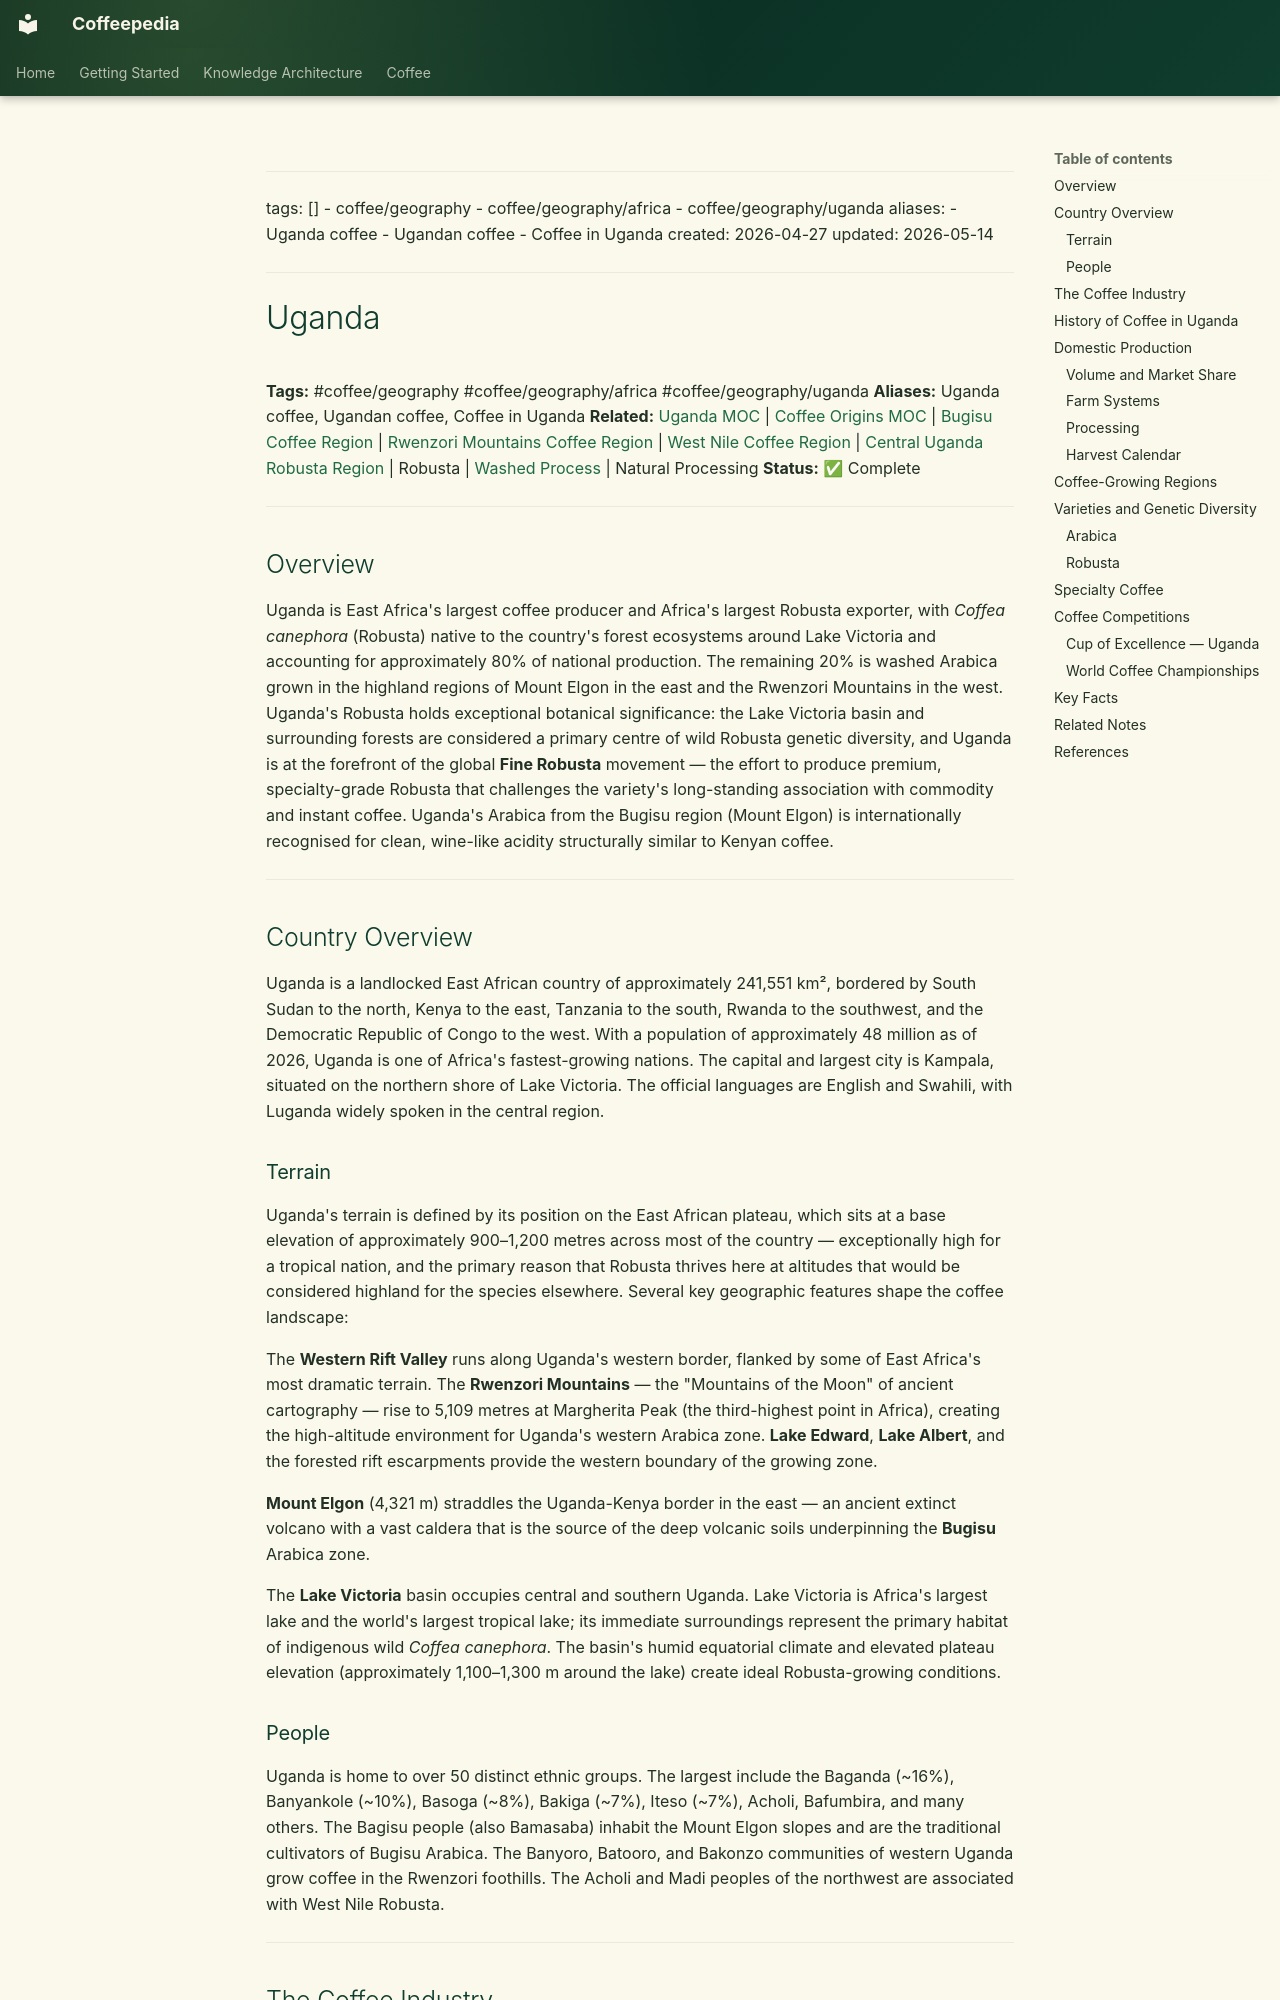

repository: Vauldt/all-about-coffee · page: coffee/coffee-geography/uganda/index.html · generator: mkdocs

---
tags: []
  - coffee/geography
  - coffee/geography/africa
  - coffee/geography/uganda
aliases:
  - Uganda coffee
  - Ugandan coffee
  - Coffee in Uganda
created: 2026-04-27
updated: 2026-05-14
---

# Uganda

**Tags:** #coffee/geography #coffee/geography/africa #coffee/geography/uganda
**Aliases:** Uganda coffee, Ugandan coffee, Coffee in Uganda
**Related:** [Uganda MOC](../maps-of-content/uganda-moc.md) | [Coffee Origins MOC](../maps-of-content/coffee-origins-moc.md) | [Bugisu Coffee Region](bugisu-coffee-region.md) | [Rwenzori Mountains Coffee Region](rwenzori-mountains-coffee-region.md) | [West Nile Coffee Region](west-nile-coffee-region.md) | [Central Uganda Robusta Region](central-uganda-robusta-region.md) | Robusta | [Washed Process](../coffee-processing/washed-process.md) | Natural Processing
**Status:** ✅ Complete

---

## Overview

Uganda is East Africa's largest coffee producer and Africa's largest Robusta exporter, with *Coffea canephora* (Robusta) native to the country's forest ecosystems around Lake Victoria and accounting for approximately 80% of national production. The remaining 20% is washed Arabica grown in the highland regions of Mount Elgon in the east and the Rwenzori Mountains in the west. Uganda's Robusta holds exceptional botanical significance: the Lake Victoria basin and surrounding forests are considered a primary centre of wild Robusta genetic diversity, and Uganda is at the forefront of the global **Fine Robusta** movement — the effort to produce premium, specialty-grade Robusta that challenges the variety's long-standing association with commodity and instant coffee. Uganda's Arabica from the Bugisu region (Mount Elgon) is internationally recognised for clean, wine-like acidity structurally similar to Kenyan coffee.

---

## Country Overview

Uganda is a landlocked East African country of approximately 241,551 km², bordered by South Sudan to the north, Kenya to the east, Tanzania to the south, Rwanda to the southwest, and the Democratic Republic of Congo to the west. With a population of approximately 48 million as of 2026, Uganda is one of Africa's fastest-growing nations. The capital and largest city is Kampala, situated on the northern shore of Lake Victoria. The official languages are English and Swahili, with Luganda widely spoken in the central region.

### Terrain

Uganda's terrain is defined by its position on the East African plateau, which sits at a base elevation of approximately 900–1,200 metres across most of the country — exceptionally high for a tropical nation, and the primary reason that Robusta thrives here at altitudes that would be considered highland for the species elsewhere. Several key geographic features shape the coffee landscape:

The **Western Rift Valley** runs along Uganda's western border, flanked by some of East Africa's most dramatic terrain. The **Rwenzori Mountains** — the "Mountains of the Moon" of ancient cartography — rise to 5,109 metres at Margherita Peak (the third-highest point in Africa), creating the high-altitude environment for Uganda's western Arabica zone. **Lake Edward**, **Lake Albert**, and the forested rift escarpments provide the western boundary of the growing zone.

**Mount Elgon** (4,321 m) straddles the Uganda-Kenya border in the east — an ancient extinct volcano with a vast caldera that is the source of the deep volcanic soils underpinning the **Bugisu** Arabica zone.

The **Lake Victoria** basin occupies central and southern Uganda. Lake Victoria is Africa's largest lake and the world's largest tropical lake; its immediate surroundings represent the primary habitat of indigenous wild *Coffea canephora*. The basin's humid equatorial climate and elevated plateau elevation (approximately 1,100–1,300 m around the lake) create ideal Robusta-growing conditions.
